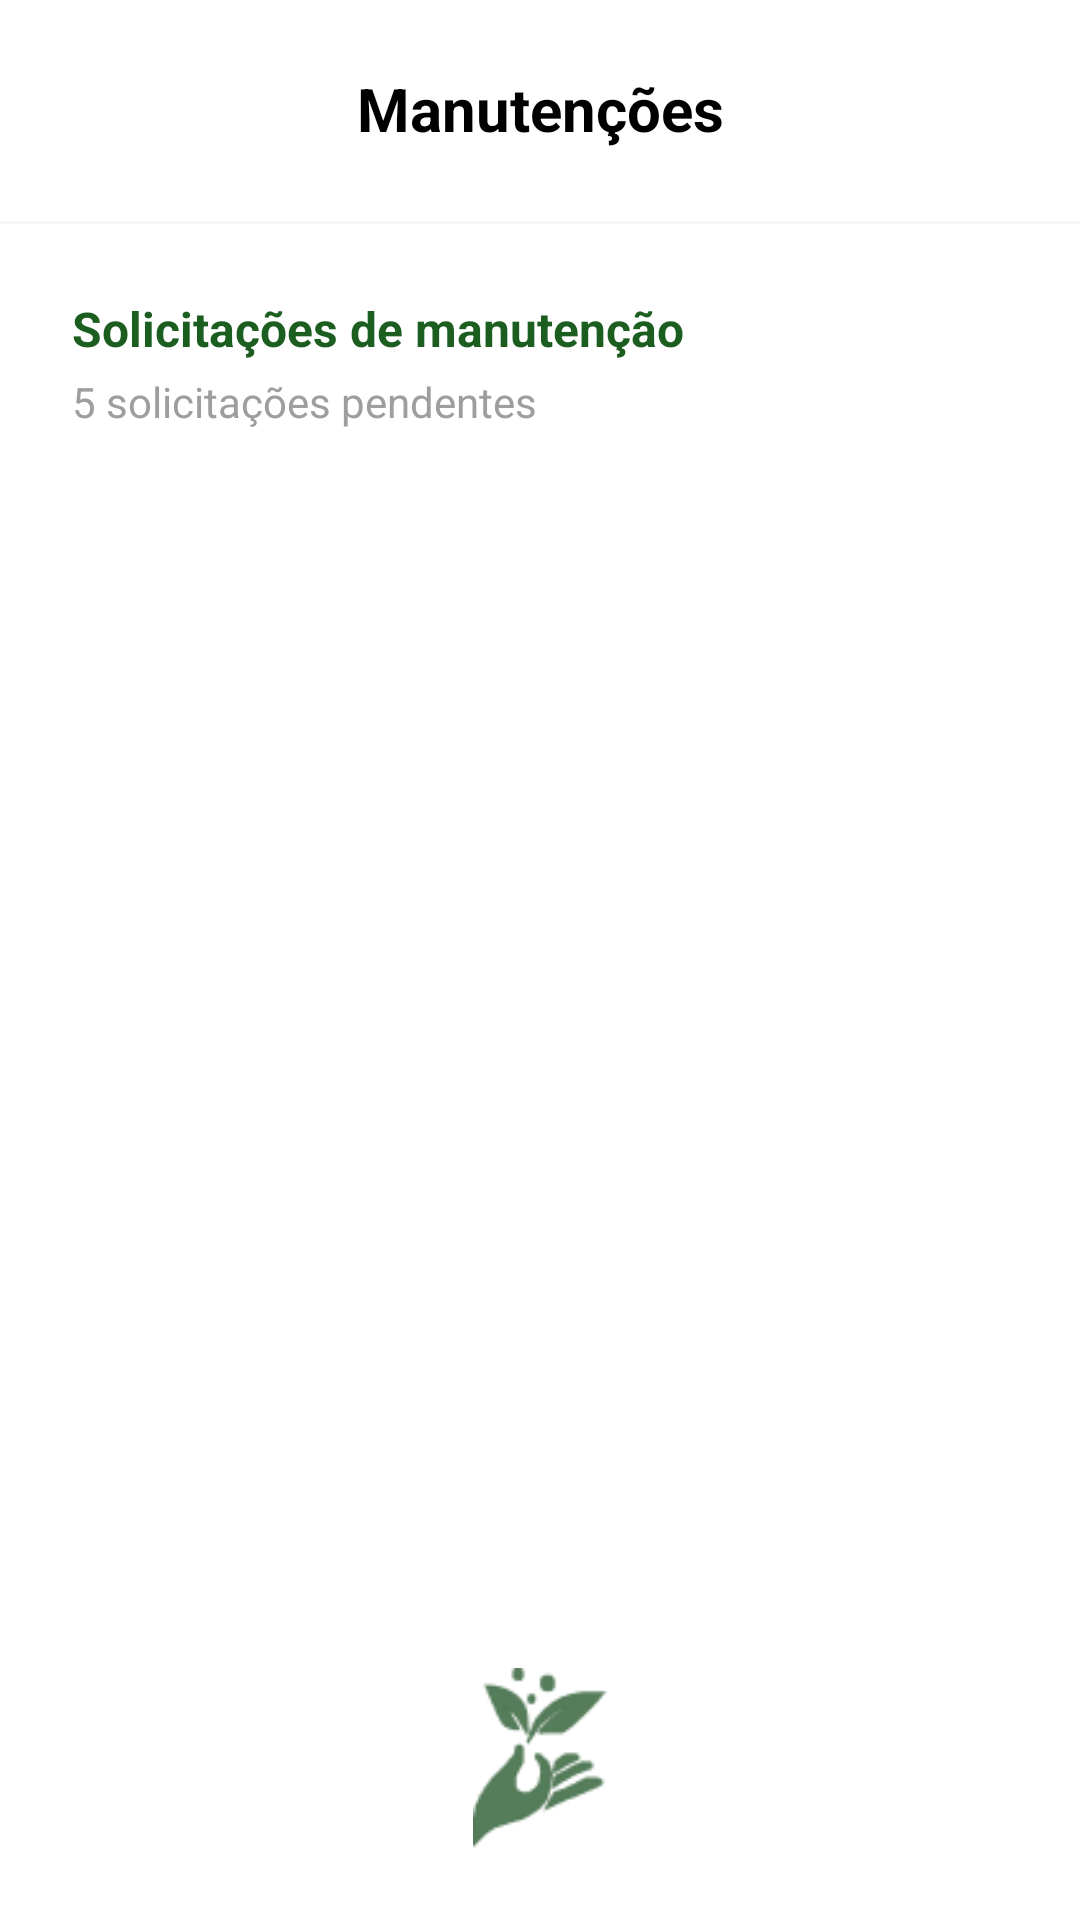

Write the Android layout XML for this screen, with the resource values it uses.
<!-- AndroidManifest.xml: application theme Theme.ColetaPlus.NoActionBar -->
<!-- res/layout/activity_manutencoes.xml -->
<?xml version="1.0" encoding="utf-8"?>
<androidx.constraintlayout.widget.ConstraintLayout xmlns:android="http://schemas.android.com/apk/res/android"
    xmlns:app="http://schemas.android.com/apk/res-auto"
    xmlns:tools="http://schemas.android.com/tools"
    android:layout_width="match_parent"
    android:layout_height="match_parent"
    android:background="#FFFFFF">

    <ImageView
        android:id="@+id/ivBack"
        android:layout_width="24dp"
        android:layout_height="24dp"
        android:layout_marginStart="24dp"
        android:layout_marginTop="24dp"
        android:src="@drawable/ic_arrow_back"
        app:tint="#000000"
        app:layout_constraintStart_toStartOf="parent"
        app:layout_constraintTop_toTopOf="parent" />

    <TextView
        android:id="@+id/tvHeaderTitle"
        android:layout_width="wrap_content"
        android:layout_height="wrap_content"
        android:text="Manutenções"
        android:textColor="#000000"
        android:textSize="20sp"
        android:textStyle="bold"
        app:layout_constraintBottom_toBottomOf="@+id/ivBack"
        app:layout_constraintEnd_toEndOf="parent"
        app:layout_constraintStart_toStartOf="parent"
        app:layout_constraintTop_toTopOf="@+id/ivBack" />

    <View
        android:id="@+id/dividerHeader"
        android:layout_width="match_parent"
        android:layout_height="1dp"
        android:layout_marginTop="24dp"
        android:background="#F5F5F5"
        app:layout_constraintTop_toBottomOf="@+id/tvHeaderTitle"/>

    <TextView
        android:id="@+id/tvSectionTitle"
        android:layout_width="wrap_content"
        android:layout_height="wrap_content"
        android:layout_marginStart="24dp"
        android:layout_marginTop="24dp"
        android:text="Solicitações de manutenção"
        android:textColor="@color/green_card_dark"
        android:textSize="16sp"
        android:textStyle="bold"
        app:layout_constraintStart_toStartOf="parent"
        app:layout_constraintTop_toBottomOf="@+id/dividerHeader" />

    <TextView
        android:id="@+id/tvSubtitle"
        android:layout_width="wrap_content"
        android:layout_height="wrap_content"
        android:layout_marginTop="4dp"
        android:text="5 solicitações pendentes"
        android:textColor="#9E9E9E"
        android:textSize="14sp"
        app:layout_constraintStart_toStartOf="@+id/tvSectionTitle"
        app:layout_constraintTop_toBottomOf="@+id/tvSectionTitle" />

    <androidx.recyclerview.widget.RecyclerView
        android:id="@+id/rvManutencoes"
        android:layout_width="match_parent"
        android:layout_height="0dp"
        android:layout_marginHorizontal="16dp"
        android:layout_marginTop="16dp"
        android:layout_marginBottom="16dp"
        app:layoutManager="androidx.recyclerview.widget.LinearLayoutManager"
        app:layout_constraintBottom_toTopOf="@+id/ivLogoFooter"
        app:layout_constraintTop_toBottomOf="@+id/tvSubtitle"
        tools:itemCount="5"
        tools:listitem="@layout/item_manutencao" />

    <ImageView
        android:id="@+id/ivLogoFooter"
        android:layout_width="60dp"
        android:layout_height="60dp"
        android:layout_marginBottom="24dp"
        android:src="@drawable/logo"
        app:layout_constraintBottom_toBottomOf="parent"
        app:layout_constraintEnd_toEndOf="parent"
        app:layout_constraintStart_toStartOf="parent" />
</androidx.constraintlayout.widget.ConstraintLayout>
<!-- res/layout/item_manutencao.xml (included above) -->
<?xml version="1.0" encoding="utf-8"?>
<androidx.cardview.widget.CardView xmlns:android="http://schemas.android.com/apk/res/android"
    xmlns:app="http://schemas.android.com/apk/res-auto"
    android:layout_width="match_parent"
    android:layout_height="wrap_content"
    android:layout_marginHorizontal="4dp"
    android:layout_marginVertical="8dp"
    app:cardCornerRadius="12dp"
    app:cardElevation="4dp"
    app:cardBackgroundColor="#FFFFFF">

    <androidx.constraintlayout.widget.ConstraintLayout
        android:layout_width="match_parent"
        android:layout_height="wrap_content"
        android:padding="16dp">

        <FrameLayout
            android:id="@+id/flIconContainer"
            android:layout_width="48dp"
            android:layout_height="48dp"
            android:background="@drawable/bg_circle_white"
            android:backgroundTint="#FFD600"
            app:layout_constraintStart_toStartOf="parent"
            app:layout_constraintTop_toTopOf="parent"
            app:layout_constraintBottom_toBottomOf="parent">

            <ImageView
                android:layout_width="24dp"
                android:layout_height="24dp"
                android:layout_gravity="center"
                android:src="@drawable/ic_trash"
                app:tint="#FFFFFF" />
        </FrameLayout>

        <TextView
            android:id="@+id/tvTituloPonto"
            android:layout_width="0dp"
            android:layout_height="wrap_content"
            android:layout_marginStart="16dp"
            android:layout_marginEnd="8dp"
            android:text="Ponto plástico - 3"
            android:textColor="#212121"
            android:textSize="16sp"
            android:textStyle="bold"
            app:layout_constraintEnd_toStartOf="@+id/btnReject"
            app:layout_constraintStart_toEndOf="@+id/flIconContainer"
            app:layout_constraintTop_toTopOf="@+id/flIconContainer" />

        <TextView
            android:id="@+id/tvDataHora"
            android:layout_width="0dp"
            android:layout_height="wrap_content"
            android:layout_marginTop="4dp"
            android:text="07/11/2025 às 08:30"
            android:textColor="#9E9E9E"
            android:textSize="12sp"
            app:layout_constraintEnd_toEndOf="@+id/tvTituloPonto"
            app:layout_constraintStart_toStartOf="@+id/tvTituloPonto"
            app:layout_constraintTop_toBottomOf="@+id/tvTituloPonto" />

        <ImageButton
            android:id="@+id/btnApprove"
            android:layout_width="40dp"
            android:layout_height="40dp"
            android:background="@drawable/bg_btn_solid_green"
            android:src="@drawable/ic_check"
            app:tint="#FFFFFF"
            android:padding="8dp"
            android:scaleType="fitCenter"
            app:layout_constraintEnd_toEndOf="parent"
            app:layout_constraintTop_toTopOf="parent"
            app:layout_constraintBottom_toBottomOf="parent"/>

        <ImageButton
            android:id="@+id/btnReject"
            android:layout_width="40dp"
            android:layout_height="40dp"
            android:layout_marginEnd="8dp"
            android:background="@drawable/bg_btn_border_gray"
            android:src="@drawable/ic_close"
            app:tint="#212121"
            android:padding="8dp"
            android:scaleType="fitCenter"
            app:layout_constraintEnd_toStartOf="@+id/btnApprove"
            app:layout_constraintTop_toTopOf="@+id/btnApprove"
            app:layout_constraintBottom_toBottomOf="@+id/btnApprove"/>

    </androidx.constraintlayout.widget.ConstraintLayout>
</androidx.cardview.widget.CardView>
<!-- resources referenced by this layout -->
<resources>
  <color name="green_card_dark">#1B5E20</color>
  <!-- drawable bg_btn_border_gray (drawable) -->
  <shape xmlns:android="http://schemas.android.com/apk/res/android" android:shape="rectangle">
      <solid android:color="#FFFFFF"/>
      <stroke android:width="1dp" android:color="#757575"/> <corners android:radius="8dp"/>
  </shape>
  <!-- drawable bg_btn_solid_green (drawable) -->
  <shape xmlns:android="http://schemas.android.com/apk/res/android" android:shape="rectangle">
      <solid android:color="@color/green_card_dark"/> <corners android:radius="8dp"/>
  </shape>
  <!-- drawable logo: png bitmap (drawable, 2788 bytes) -->
  <style name="Theme.ColetaPlus.NoActionBar">
          <item name="windowActionBar">false</item>
          <item name="windowNoTitle">true</item>
      </style>
</resources>
